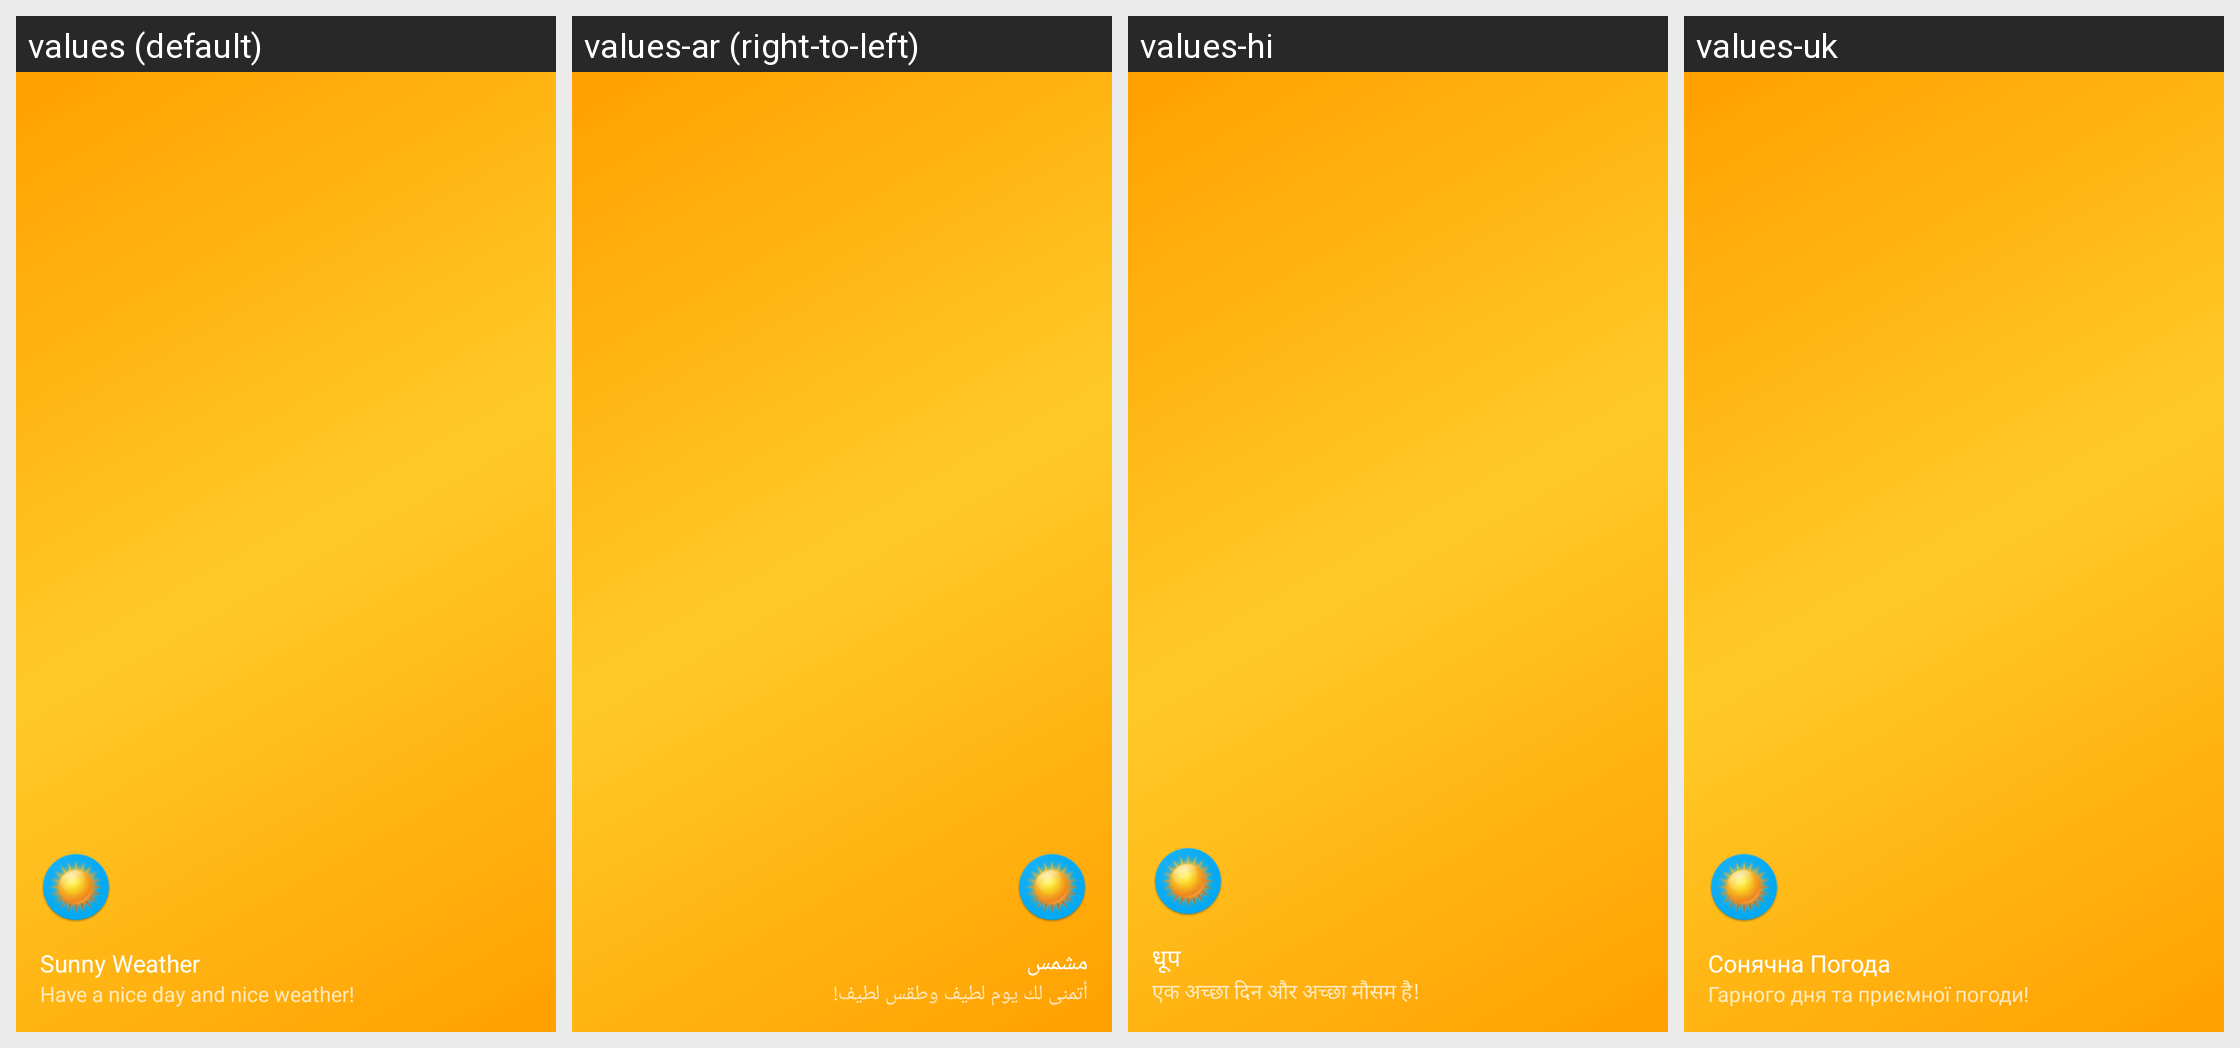

Translations of the strings shown on this Android screen, per locale in the grid:
Android screen res/layout/nav_header_main.xml rendered under 4 locales, left to right: values (default), values-ar (right-to-left), values-hi, values-uk. Device: Nexus 5 (rendered at 1080×1920; each locale shown at half size, 540×960, under a caption strip naming it); theme AppTheme.
Other locales in the repository, not shown: values-de-rDE, values-es, values-fr, values-it, values-iw, values-ja, values-pl, values-ru, values-zh.
Strings drawn on this screen, with the default value and each locale's value (text and hints the layout hard-codes, and strings that could not be matched under every locale, appear in the picture but are not listed):

app_name
  values: Sunny Weather
  values-ar: مشمس
  values-hi: धूप
  values-uk: Сонячна Погода

nav_header_subtitle
  values: Have a nice day and nice weather!
  values-ar: أتمنى لك يوم لطيف وطقس لطيف!
  values-hi: एक अच्छा दिन और अच्छा मौसम है!
  values-uk: Гарного дня та приємної погоди!
